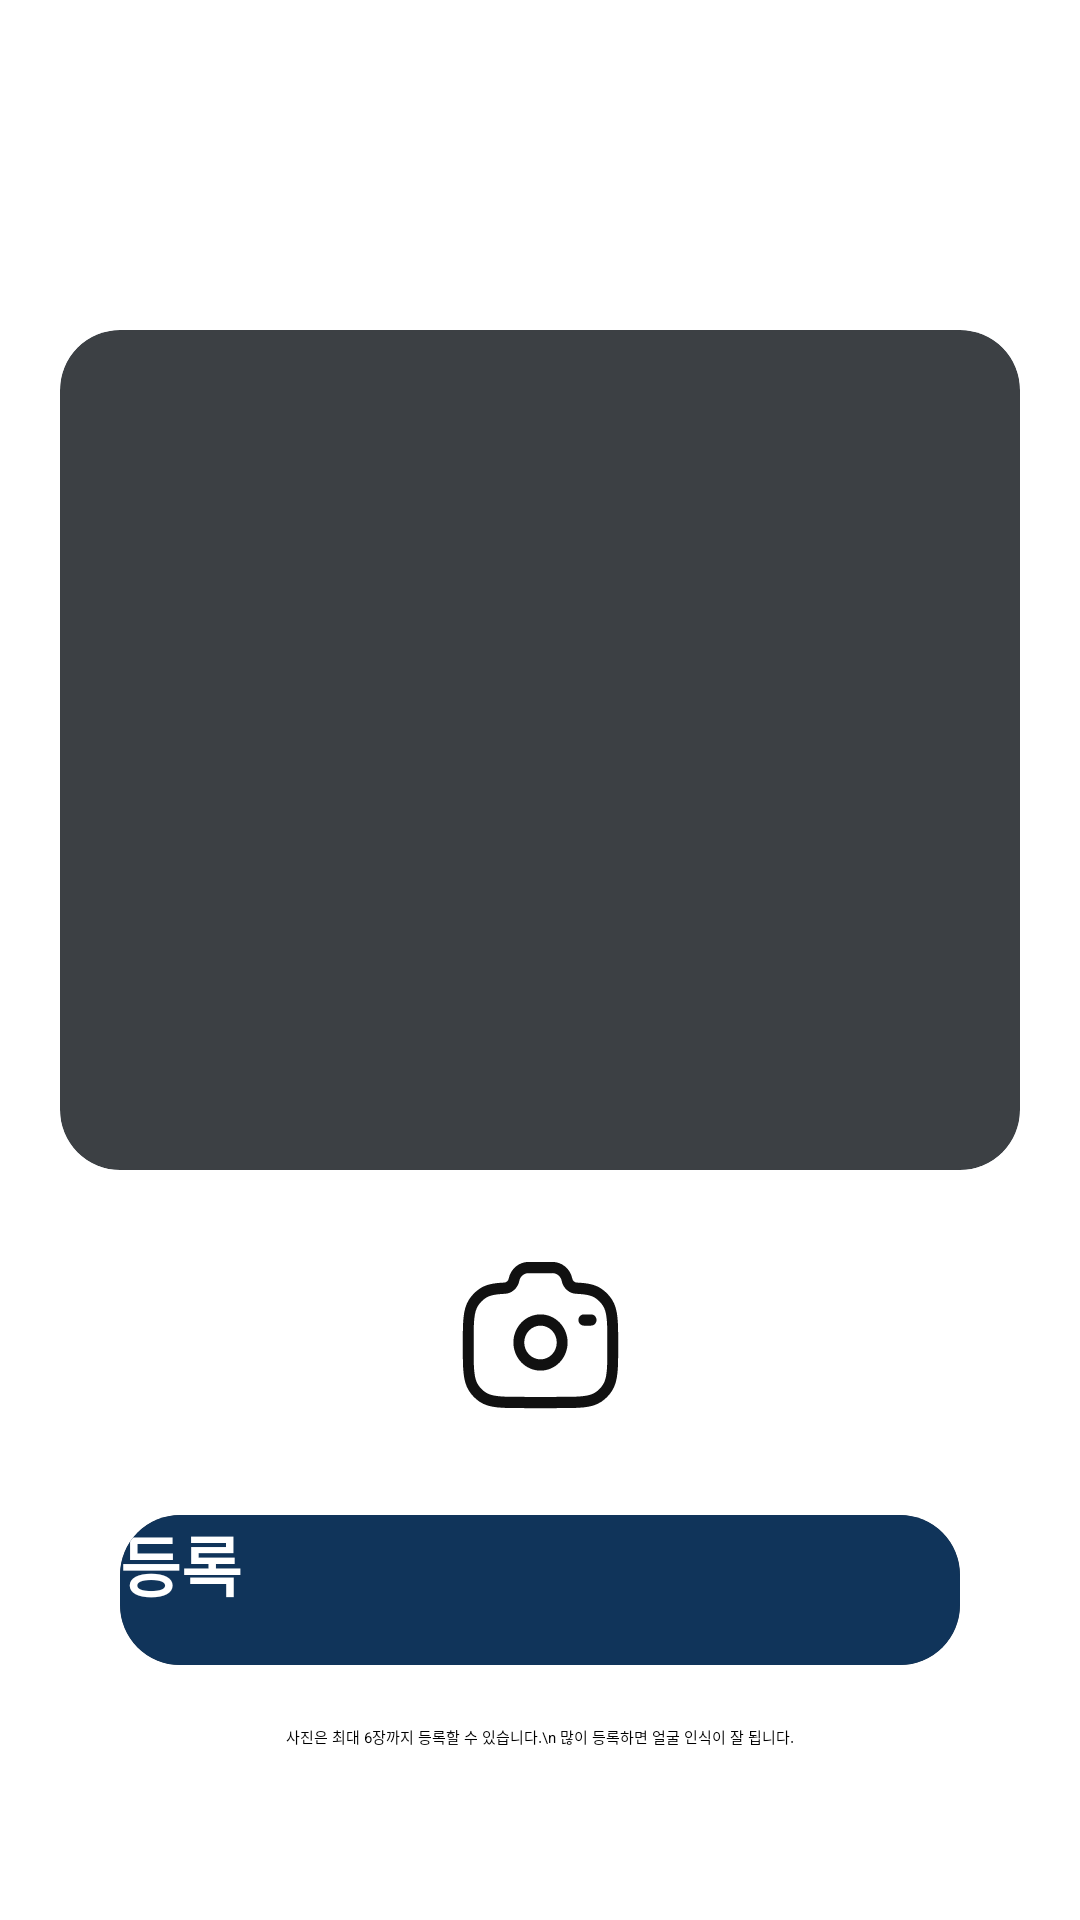

Here is an Android app screen rendered from its layout file. Give the layout XML and the strings, colors and styles it references.
<!-- AndroidManifest.xml: application theme Theme.App.Starting -->
<!-- res/layout/fragment_sign_up_face.xml -->
<?xml version="1.0" encoding="utf-8"?>
<layout xmlns:android="http://schemas.android.com/apk/res/android"
    xmlns:app="http://schemas.android.com/apk/res-auto"
    xmlns:tools="http://schemas.android.com/tools">

    <data>

    </data>

    <androidx.constraintlayout.widget.ConstraintLayout
        android:layout_width="match_parent"
        android:layout_height="match_parent"
        tools:context=".presentation.ui.enrollface.EnrollFaceFragment">

        <androidx.cardview.widget.CardView
            android:layout_width="match_parent"
            android:layout_height="0dp"
            android:layout_marginTop="110dp"
            android:layout_marginStart="20dp"
            android:layout_marginEnd="20dp"
            app:layout_constraintTop_toTopOf="parent"
            app:layout_constraintBottom_toTopOf="@id/btn_camera"
            android:layout_marginBottom="30dp"
            app:cardCornerRadius="20dp">

            <androidx.constraintlayout.widget.ConstraintLayout
                android:layout_width="match_parent"
                android:layout_height="match_parent"
                android:background="#1A10345a">

                <androidx.recyclerview.widget.RecyclerView
                    android:id="@+id/rv_photos"
                    android:layout_width="wrap_content"
                    android:layout_height="wrap_content"
                    app:layout_constraintTop_toTopOf="parent"
                    app:layout_constraintBottom_toBottomOf="parent"
                    app:layout_constraintStart_toStartOf="parent"
                    app:layout_constraintEnd_toEndOf="parent"
                    tools:listitem="@layout/item_photo" />

            </androidx.constraintlayout.widget.ConstraintLayout>

        </androidx.cardview.widget.CardView>

        <androidx.appcompat.widget.AppCompatButton
            android:id="@+id/btn_camera"
            android:layout_width="53dp"
            android:layout_height="50dp"
            android:layout_marginBottom="170dp"
            android:background="@drawable/ic_btn_camera"
            app:layout_constraintBottom_toBottomOf="parent"
            app:layout_constraintEnd_toEndOf="parent"
            app:layout_constraintStart_toStartOf="parent" />

        <androidx.cardview.widget.CardView
            android:id="@+id/cardview_enroll"
            android:layout_width="match_parent"
            android:layout_height="wrap_content"
            android:layout_marginStart="40dp"
            android:layout_marginEnd="40dp"
            android:layout_marginBottom="85dp"

            app:cardCornerRadius="20dp"
            app:layout_constraintBottom_toBottomOf="parent">

            <androidx.appcompat.widget.AppCompatButton
                android:id="@+id/btn_enroll"
                android:layout_width="match_parent"
                android:layout_height="50dp"
                android:background="#10345a"
                android:text="등록"
                android:textColor="@color/white"
                android:textSize="22sp"
                android:textStyle="bold" />

        </androidx.cardview.widget.CardView>

        <TextView
            android:layout_width="wrap_content"
            android:layout_height="wrap_content"
            android:layout_marginTop="20dp"
            android:text="사진은 최대 6장까지 등록할 수 있습니다.\n 많이 등록하면 얼굴 인식이 잘 됩니다."
            app:layout_constraintEnd_toEndOf="parent"
            app:layout_constraintStart_toStartOf="parent"
            app:layout_constraintTop_toBottomOf="@+id/cardview_enroll" />

    </androidx.constraintlayout.widget.ConstraintLayout>
</layout>
<!-- res/layout/item_photo.xml (included above) -->
<?xml version="1.0" encoding="utf-8"?>
<layout xmlns:android="http://schemas.android.com/apk/res/android"
    xmlns:app="http://schemas.android.com/apk/res-auto">

    <data>

    </data>

    <androidx.constraintlayout.widget.ConstraintLayout
        android:layout_width="108dp"
        android:layout_height="200dp">

        <com.google.android.material.imageview.ShapeableImageView
            android:id="@+id/iv_enroll_photo"
            android:layout_width="match_parent"
            android:layout_height="150dp"
            android:layout_marginStart="12dp"
            android:layout_marginTop="12dp"
            android:layout_marginEnd="12dp"
            android:scaleType="centerCrop"
            app:layout_constraintTop_toTopOf="parent"
            app:shapeAppearanceOverlay="@style/radius_10" />

        <androidx.appcompat.widget.AppCompatButton
            android:id="@+id/btn_remove_enroll_photo"
            android:layout_width="16dp"
            android:layout_height="16dp"
            android:layout_marginTop="26dp"
            android:layout_marginEnd="22dp"
            android:background="@drawable/ic_cancel"
            app:layout_constraintEnd_toEndOf="parent"
            app:layout_constraintTop_toTopOf="parent" />

    </androidx.constraintlayout.widget.ConstraintLayout>
</layout>
<!-- resources referenced by this layout -->
<resources>
  <color name="white">#FFFFFFFF</color>
  <!-- drawable ic_btn_camera: vector/xml drawable (drawable, 3045 chars, omitted) -->
  <!-- drawable ic_cancel (drawable) -->
  <vector xmlns:android="http://schemas.android.com/apk/res/android"
      android:width="488dp"
      android:height="488dp"
      android:viewportWidth="488"
      android:viewportHeight="488">
    <path
        android:pathData="M244,0C111.45,0 4,107.45 4,240C4,372.55 111.45,480 244,480C376.55,480 484,372.55 484,240C484,107.45 376.55,0 244,0ZM244,60C343.41,60 424,140.59 424,240C424,339.41 343.41,420 244,420C144.59,420 64,339.41 64,240C64,140.59 144.59,60 244,60ZM163.38,120C162.4,120 161.37,120.11 160.31,120.31V120.28C142.01,123.72 115.05,155.02 126.94,166.91L200.09,240.03L126.94,313.16C112.31,327.78 156.21,371.69 170.84,357.06L244,283.91L317.16,357.06C331.79,371.69 375.69,327.78 361.06,313.16L287.91,240.03L361.06,166.91C375.69,152.28 331.79,108.41 317.16,123.03L244,196.16L170.84,123.03C168.78,120.99 166.28,120.02 163.37,120L163.38,120Z"
        android:fillColor="#10345A"/>
  </vector>
  <style name="radius_10">
          <item name="cornerSize">10dp</item>
      </style>
  <style name="Theme.App.Starting" parent="Theme.SplashScreen">
          <item name="windowSplashScreenBackground">@color/white</item>
          <item name="windowSplashScreenAnimatedIcon">@drawable/uswlogo_circle</item>
          <item name="windowSplashScreenAnimationDuration">1000</item>
          <item name="postSplashScreenTheme">@style/Theme.SmartAttendanceCheckApp</item>
      </style>
  <style name="Theme.SmartAttendanceCheckApp" parent="Theme.MaterialComponents.Light.NoActionBar">
          
          <item name="windowNoTitle">true</item>
          <item name="android:statusBarColor">@android:color/transparent</item>
      </style>
</resources>
